4-way image classification set "split_data" from GitHub (mdtajuddin809/palm-Leaf-Disease-Detection); label vocabulary: boron deficiency, healthy, kalium, nitrogen deficiency.

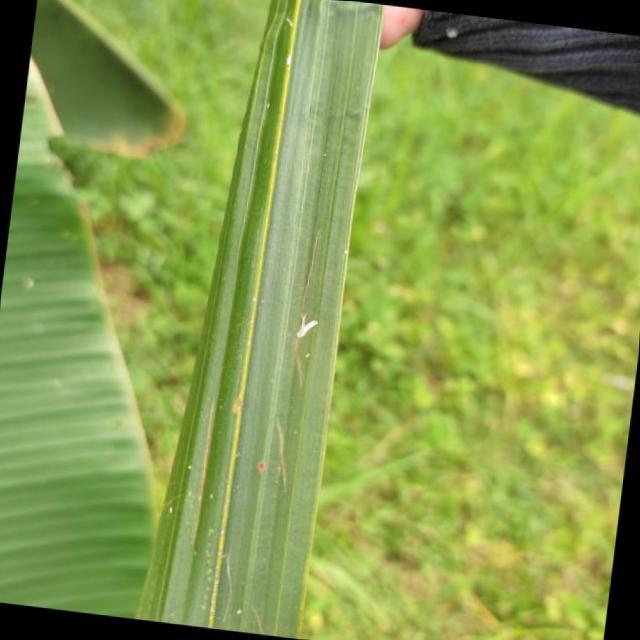
Label: boron deficiency

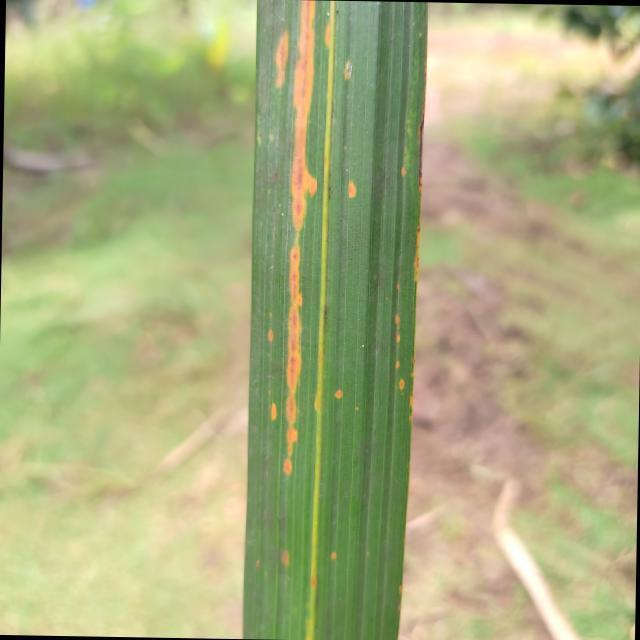
Label: kalium

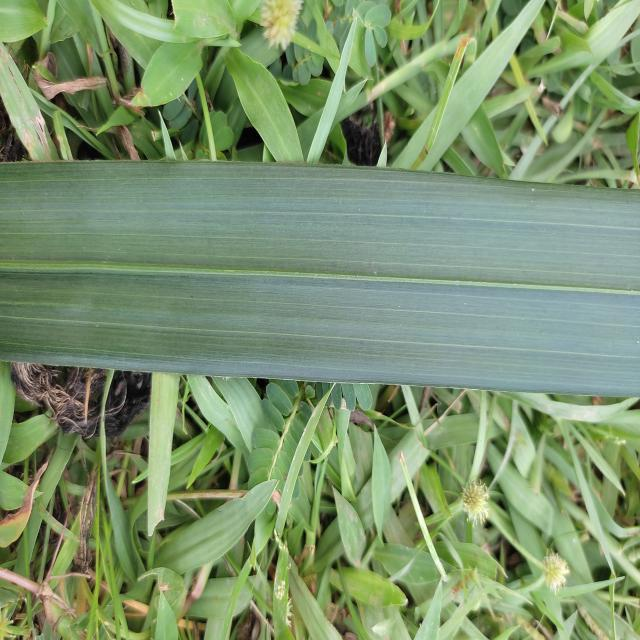
Label: healthy

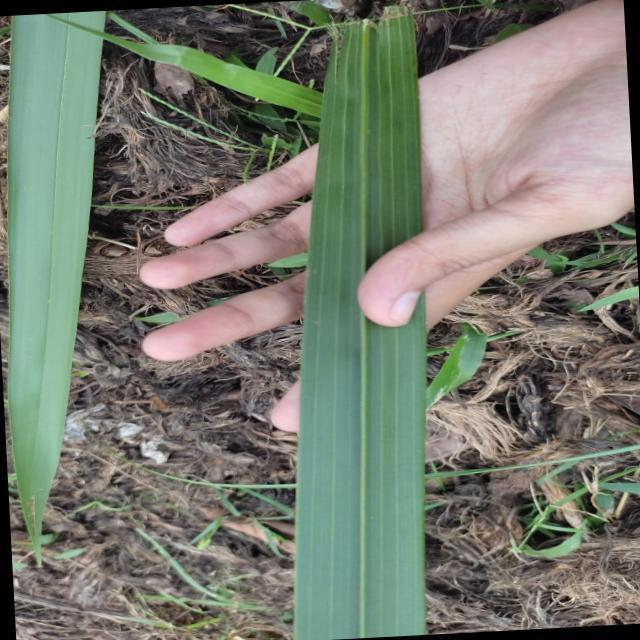
Label: healthy

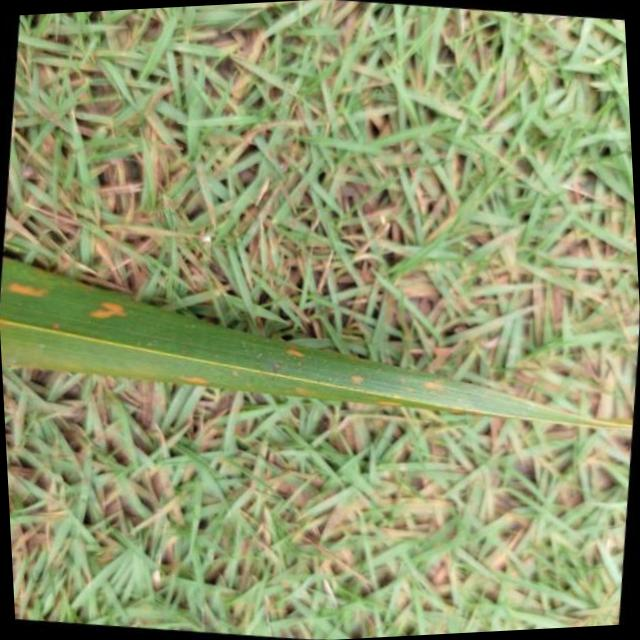
Label: kalium

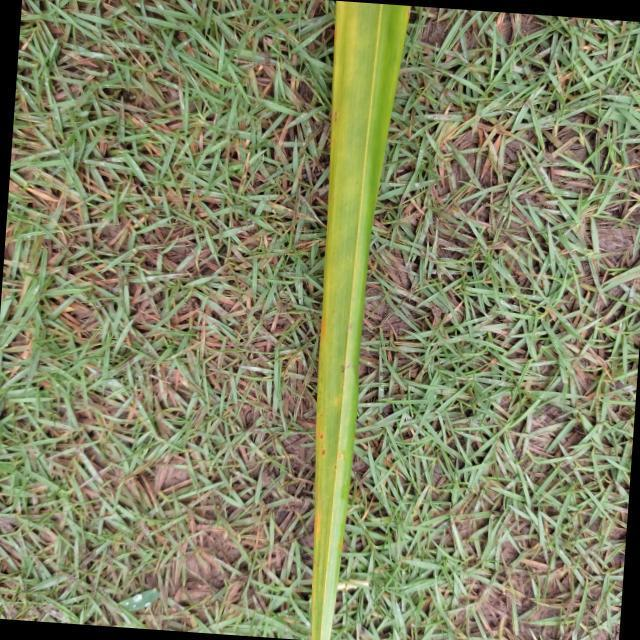
Label: nitrogen deficiency
